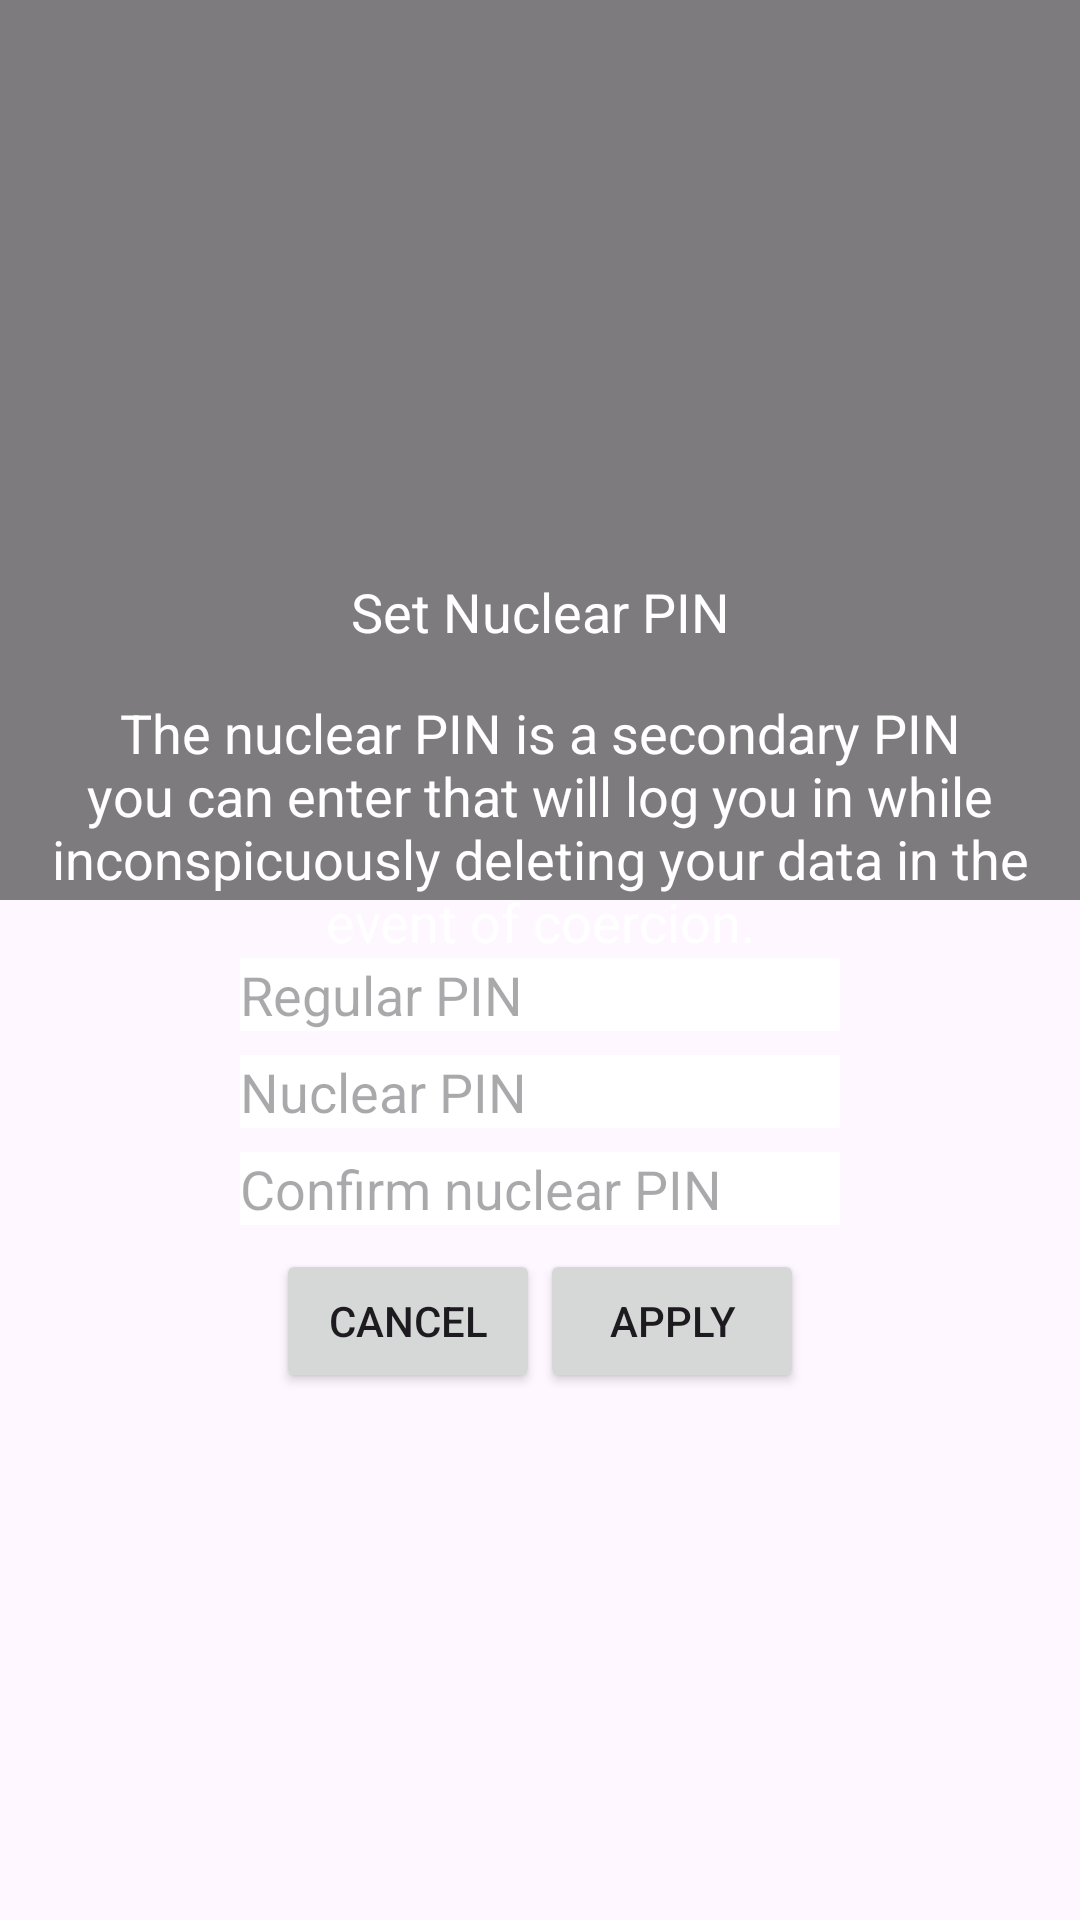

Android layout source for this screen:
<!-- AndroidManifest.xml: application theme Theme.Tigro_test -->
<!-- res/layout/fragment_set_nuclear_password.xml -->
<?xml version="1.0" encoding="utf-8"?>
<FrameLayout xmlns:android="http://schemas.android.com/apk/res/android"
    xmlns:tools="http://schemas.android.com/tools"
    android:layout_width="match_parent"
    android:layout_height="300dp"
    android:layout_gravity="center"
    tools:context=".fragments.password.SetNuclearPasswordFragment">

    
    <View
        android:layout_width="match_parent"
        android:layout_height="@dimen/popup_height"
        android:background="#80000000" />

    
    <LinearLayout
        android:layout_width="match_parent"
        android:layout_height="wrap_content"
        android:orientation="vertical"
        android:layout_gravity="center">

        <TextView
            android:layout_width="match_parent"
            android:layout_height="wrap_content"
            android:text="Set Nuclear PIN"
            android:textSize="18sp"
            android:textColor="@android:color/white"
            android:padding="16dp"
            android:gravity="center"/>

        <TextView
            android:layout_width="match_parent"
            android:layout_height="wrap_content"
            android:text="The nuclear PIN is a secondary PIN you can enter that will log you in while inconspicuously deleting your data in the event of coercion."
            android:textSize="18sp"
            android:textColor="@android:color/white"
            android:gravity="center"/>

        <EditText
            android:id="@+id/nuclearPasswordRegularPasswordEditText"
            android:layout_width="200dp"
            android:layout_height="wrap_content"
            android:inputType="numberPassword"
            android:hint="Regular PIN"
            android:background="@color/white"
            android:layout_gravity="center_horizontal"
            android:layout_marginBottom="8dp"/>

        <EditText
            android:id="@+id/nuclearPasswordNewPasswordEditText"
            android:layout_width="200dp"
            android:layout_height="wrap_content"
            android:inputType="numberPassword"
            android:hint="Nuclear PIN"
            android:background="@color/white"
            android:layout_gravity="center_horizontal"
            android:layout_marginBottom="8dp"/>

        <EditText
            android:id="@+id/nuclearPasswordConfirmPasswordEditText"
            android:layout_width="200dp"
            android:layout_height="wrap_content"
            android:inputType="numberPassword"
            android:hint="Confirm nuclear PIN"
            android:background="@color/white"
            android:layout_gravity="center_horizontal"
            android:layout_marginBottom="8dp"/>



        
        <LinearLayout
            android:layout_width="match_parent"
            android:layout_height="wrap_content"
            android:orientation="horizontal"
            android:gravity="center">

            <Button
                android:id="@+id/nuclearPasswordCancelBtn"
                android:layout_width="wrap_content"
                android:layout_height="wrap_content"
                android:text="@string/cancel" />

            <Button
                android:id="@+id/nuclearPasswordApplyBtn"
                android:layout_width="wrap_content"
                android:layout_height="wrap_content"
                android:text="Apply" />

        </LinearLayout>

    </LinearLayout>


</FrameLayout>
<!-- resources referenced by this layout -->
<resources>
  <color name="white">#FFFFFFFF</color>
  <dimen name="popup_height">300dp</dimen>
  <string name="cancel">Cancel</string>
  <style name="Theme.Tigro_test" parent="Base.Theme.Tigro_test" />
  <style name="Base.Theme.Tigro_test" parent="Theme.Material3.DayNight.NoActionBar">
          
          
          <item name="colorPrimary">@color/purple_500</item>
  
      </style>
  <color name="purple_500">#9C27B0</color>
</resources>
